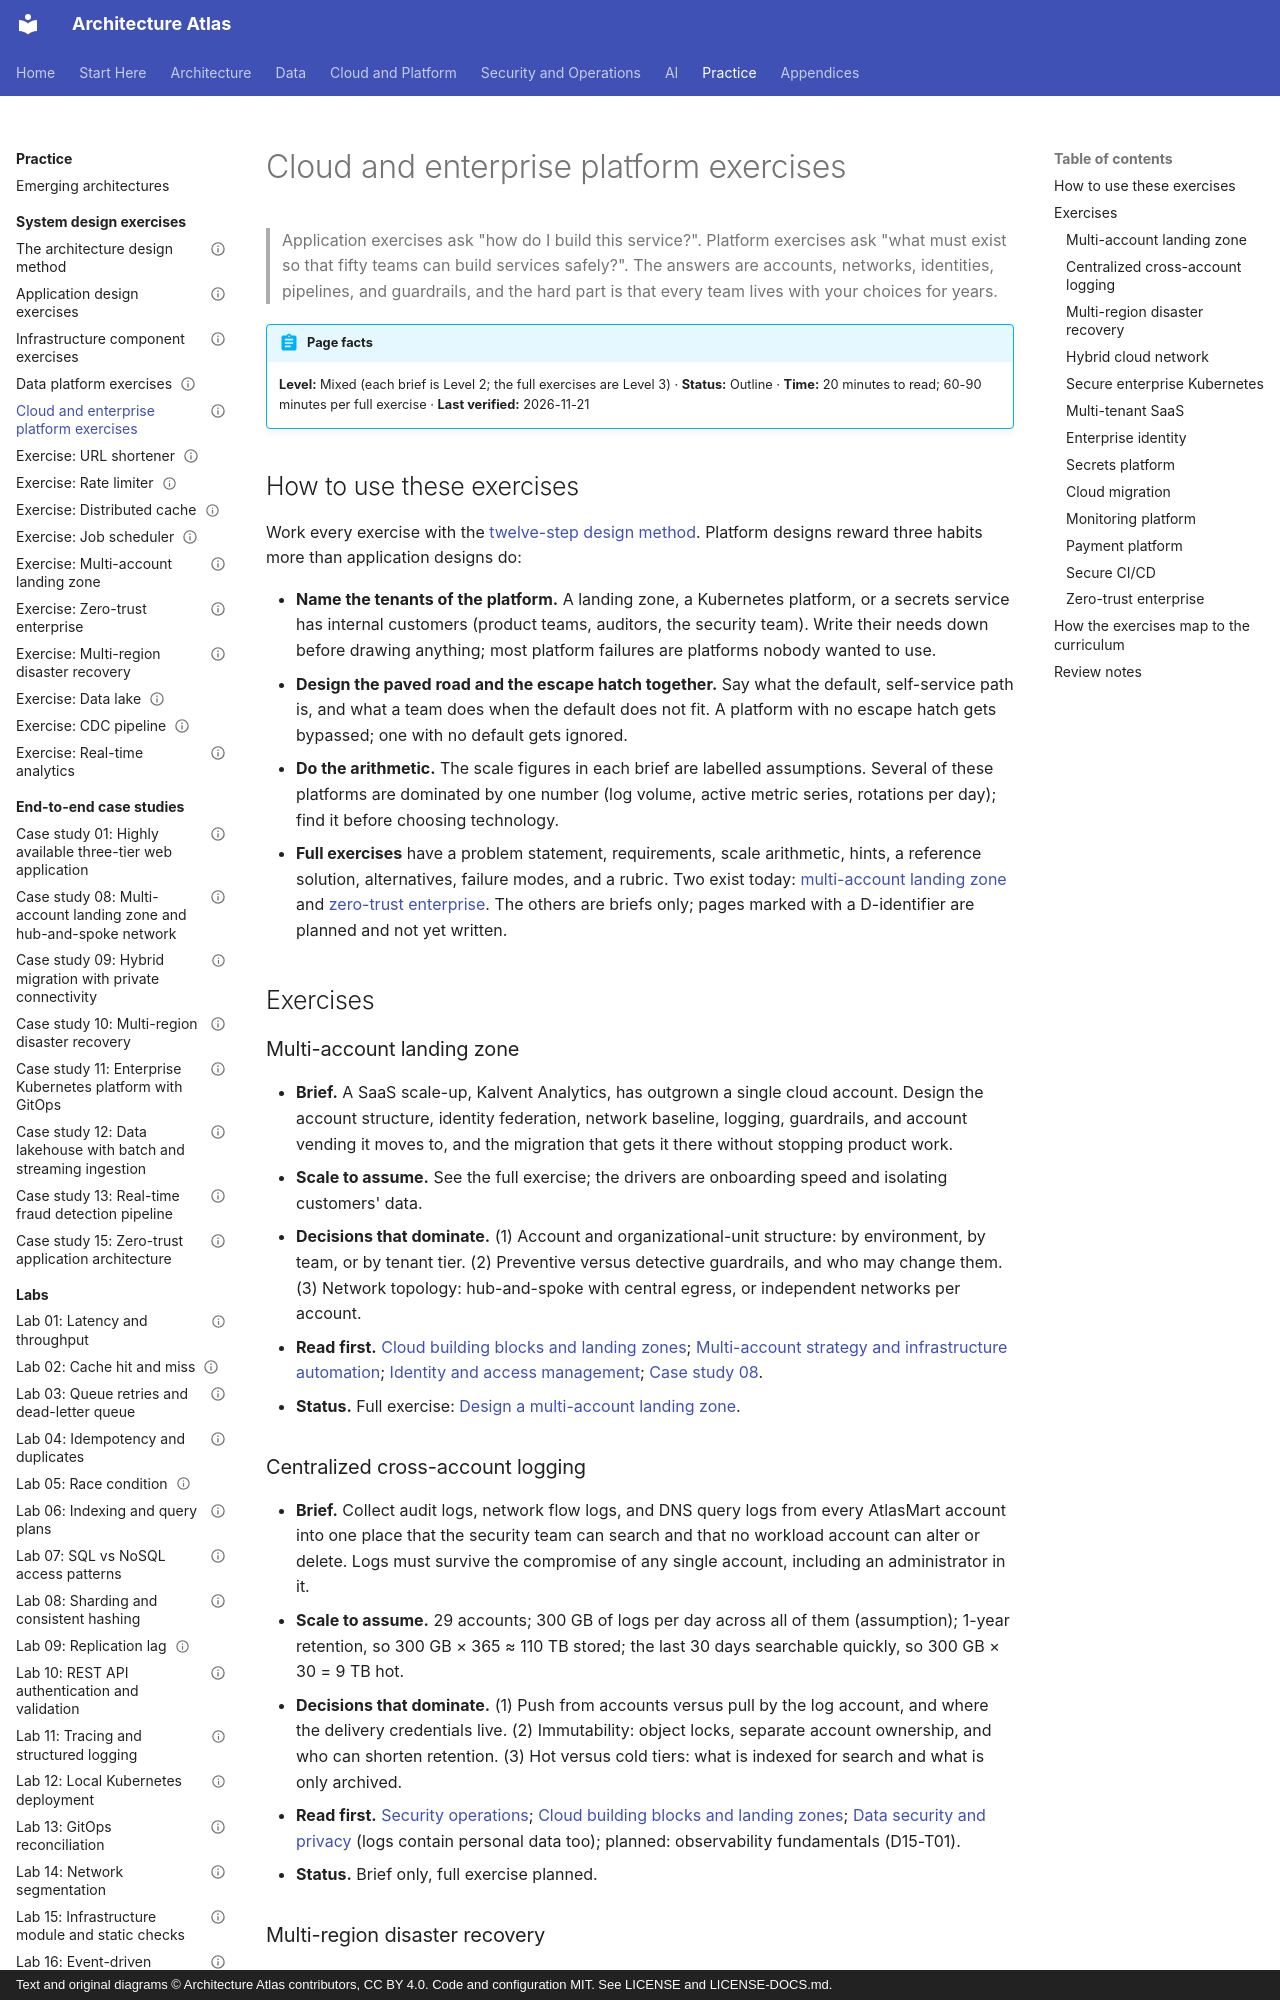

repository: vinay9354/architecture-atlas · page: system-design-exercises/cloud-and-enterprise-platform-exercises/index.html · generator: mkdocs · copyright: Text and original diagrams © Architecture Atlas contributors, CC BY 4.0. Code and configuration MIT. See LICENSE and LICENSE-DOCS.md.

---
title: Cloud and enterprise platform exercises
description: "Thirteen design exercises for the platforms an enterprise runs on: landing zones, logging, DR, hybrid networks, Kubernetes, SaaS tenancy, identity, secrets, migration, monitoring, payments, CI/CD, zero trust."
domain: "Architecture problem-solving exercises"
level: Mixed
status: Outline
estimated_time: "20 minutes"
last_verified: 2026-11-21
coverage_ids:
  - D29-T04
tags:
  - system-design-exercises
  - cloud-architecture
  - enterprise-architecture
  - security-architecture
  - level-2-apply
  - level-3-architect
---

# Cloud and enterprise platform exercises

> Application exercises ask "how do I build this service?". Platform exercises ask "what must exist so
> that fifty teams can build services safely?". The answers are accounts, networks, identities, pipelines,
> and guardrails, and the hard part is that every team lives with your choices for years.

!!! abstract "Page facts"
    **Level:** Mixed (each brief is Level 2; the full exercises are Level 3) · **Status:** Outline ·
    **Time:** 20 minutes to read; 60-90 minutes per full exercise · **Last verified:** 2026-11-21

## How to use these exercises

Work every exercise with the [twelve-step design method](design-method.md). Platform designs reward three
habits more than application designs do:

- **Name the tenants of the platform.** A landing zone, a Kubernetes platform, or a secrets service has
  internal customers (product teams, auditors, the security team). Write their needs down before drawing
  anything; most platform failures are platforms nobody wanted to use.
- **Design the paved road and the escape hatch together.** Say what the default, self-service path is, and
  what a team does when the default does not fit. A platform with no escape hatch gets bypassed; one with no
  default gets ignored.
- **Do the arithmetic.** The scale figures in each brief are labelled assumptions. Several of these
  platforms are dominated by one number (log volume, active metric series, rotations per day); find it
  before choosing technology.
- **Full exercises** have a problem statement, requirements, scale arithmetic, hints, a reference solution,
  alternatives, failure modes, and a rubric. Two exist today:
  [multi-account landing zone](multi-account-landing-zone.md) and
  [zero-trust enterprise](zero-trust-enterprise.md). The others are briefs only; pages marked with a
  D-identifier are planned and not yet written.

## Exercises

### Multi-account landing zone

- **Brief.** A SaaS scale-up, Kalvent Analytics, has outgrown a single cloud account. Design the account
  structure, identity federation, network baseline, logging, guardrails, and account vending it moves to,
  and the migration that gets it there without stopping product work.
- **Scale to assume.** See the full exercise; the drivers are onboarding speed and isolating customers'
  data.
- **Decisions that dominate.** (1) Account and organizational-unit structure: by environment, by team, or
  by tenant tier. (2) Preventive versus detective guardrails, and who may change them. (3) Network
  topology: hub-and-spoke with central egress, or independent networks per account.
- **Read first.** [Cloud building blocks and landing zones](../cloud-architecture/cloud-building-blocks-and-landing-zones.md);
  [Multi-account strategy and infrastructure automation](../cloud-architecture/multi-account-strategy-and-infrastructure-automation.md);
  [Identity and access management](../security-architecture/identity-and-access-management.md);
  [Case study 08](../end-to-end-case-studies/cs-08-multi-account-landing-zone-and-hub-and-spoke-network.md).
- **Status.** Full exercise: [Design a multi-account landing zone](multi-account-landing-zone.md).
